Run: headless pygame with SDL's dummy video driver; simulated clock (each Clock.tick advances the game by its frame time, no real sleeping); random seed 0; keys injected as events and as key.get_pressed() state; no mouse input.
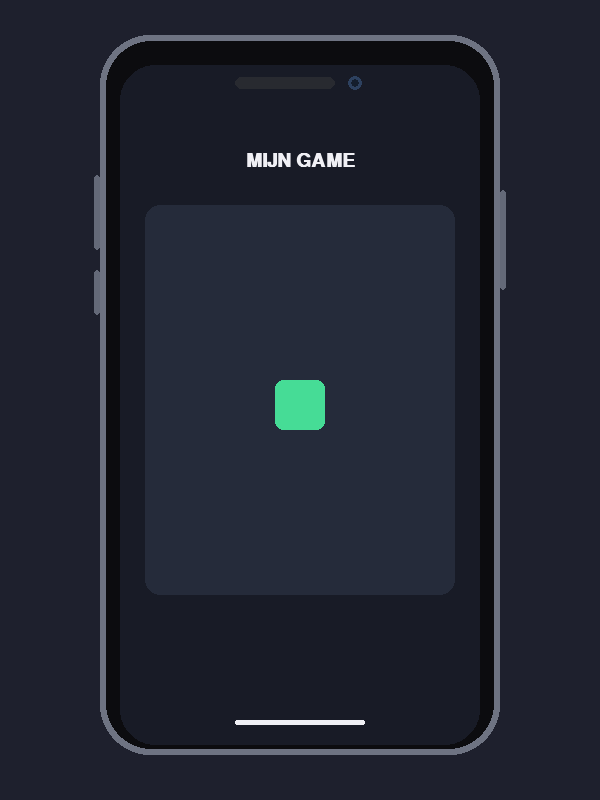
Frame 1 of 4 · flips 1–60 · no input
Frame 2 of 4 · flips 61–180 · tapped SPACE, RETURN · held RIGHT (→), D · screen unchanged from frame 1, image omitted
Frame 3 of 4 · flips 181–300 · held DOWN (↓), S · screen unchanged from frame 2, image omitted
Frame 4 of 4 · flips 301–420 · held LEFT (←), A, UP (↑), W · screen unchanged from frame 3, image omitted

The pygame program that drew these frames:


import pygame
import sys

pygame.init()

# Venster
WIDTH, HEIGHT = 600, 800
screen = pygame.display.set_mode((WIDTH, HEIGHT))
pygame.display.set_caption("Onze Game")

# Kleuren
BACKGROUND = (30, 32, 45)
BLACK = (12, 12, 15)
DARK_GREY = (40, 42, 48)
WHITE = (240, 240, 245)
GREEN = (70, 220, 150)

clock = pygame.time.Clock()

def draw_phone():
    # Schaduw
    pygame.draw.rect(
        screen, (18, 19, 27),
        (105, 45, 390, 710), border_radius=48
    )

    # Buitenrand van de telefoon
    pygame.draw.rect(
        screen, (110, 115, 130),
        (100, 35, 400, 720), border_radius=50
    )

    # Zwarte behuizing
    pygame.draw.rect(
        screen, BLACK,
        (106, 41, 388, 708), border_radius=45
    )

    # Scherm
    pygame.draw.rect(
        screen, (24, 27, 38),
        (120, 65, 360, 680), border_radius=35
    )

    # Bovenste speaker
    pygame.draw.rect(
        screen, DARK_GREY,
        (235, 77, 100, 12), border_radius=6
    )

    # Camera
    pygame.draw.circle(
        screen, (45, 65, 95), (355, 83), 7
    )
    pygame.draw.circle(
        screen, (20, 30, 45), (355, 83), 4
    )

    # Voorbeeld van een game-interface
    font = pygame.font.SysFont("arial", 28, bold=True)
    title = font.render("MIJN GAME", True, WHITE)
    screen.blit(title, title.get_rect(center=(300, 160)))

    # Speelveld
    pygame.draw.rect(
        screen, (37, 43, 58),
        (145, 205, 310, 390), border_radius=15
    )

    # Voorbeeldobject in het spel
    pygame.draw.rect(
        screen, GREEN,
        (275, 380, 50, 50), border_radius=8
    )

    # Onderste navigatiebalk
    pygame.draw.rect(
        screen, WHITE,
        (235, 720, 130, 5), border_radius=3
    )

    # Knoppen aan de zijkant
    pygame.draw.rect(
        screen, (100, 105, 120),
        (94, 175, 6, 75), border_radius=3
    )
    pygame.draw.rect(
        screen, (100, 105, 120),
        (94, 270, 6, 45), border_radius=3
    )
    pygame.draw.rect(
        screen, (100, 105, 120),
        (500, 190, 6, 100), border_radius=3
    )


running = True

while running:
    for event in pygame.event.get():
        if event.type == pygame.QUIT:
            running = False

    screen.fill(BACKGROUND)

    draw_phone()

    pygame.display.flip()
    clock.tick(60)

pygame.quit()
sys.exit()
